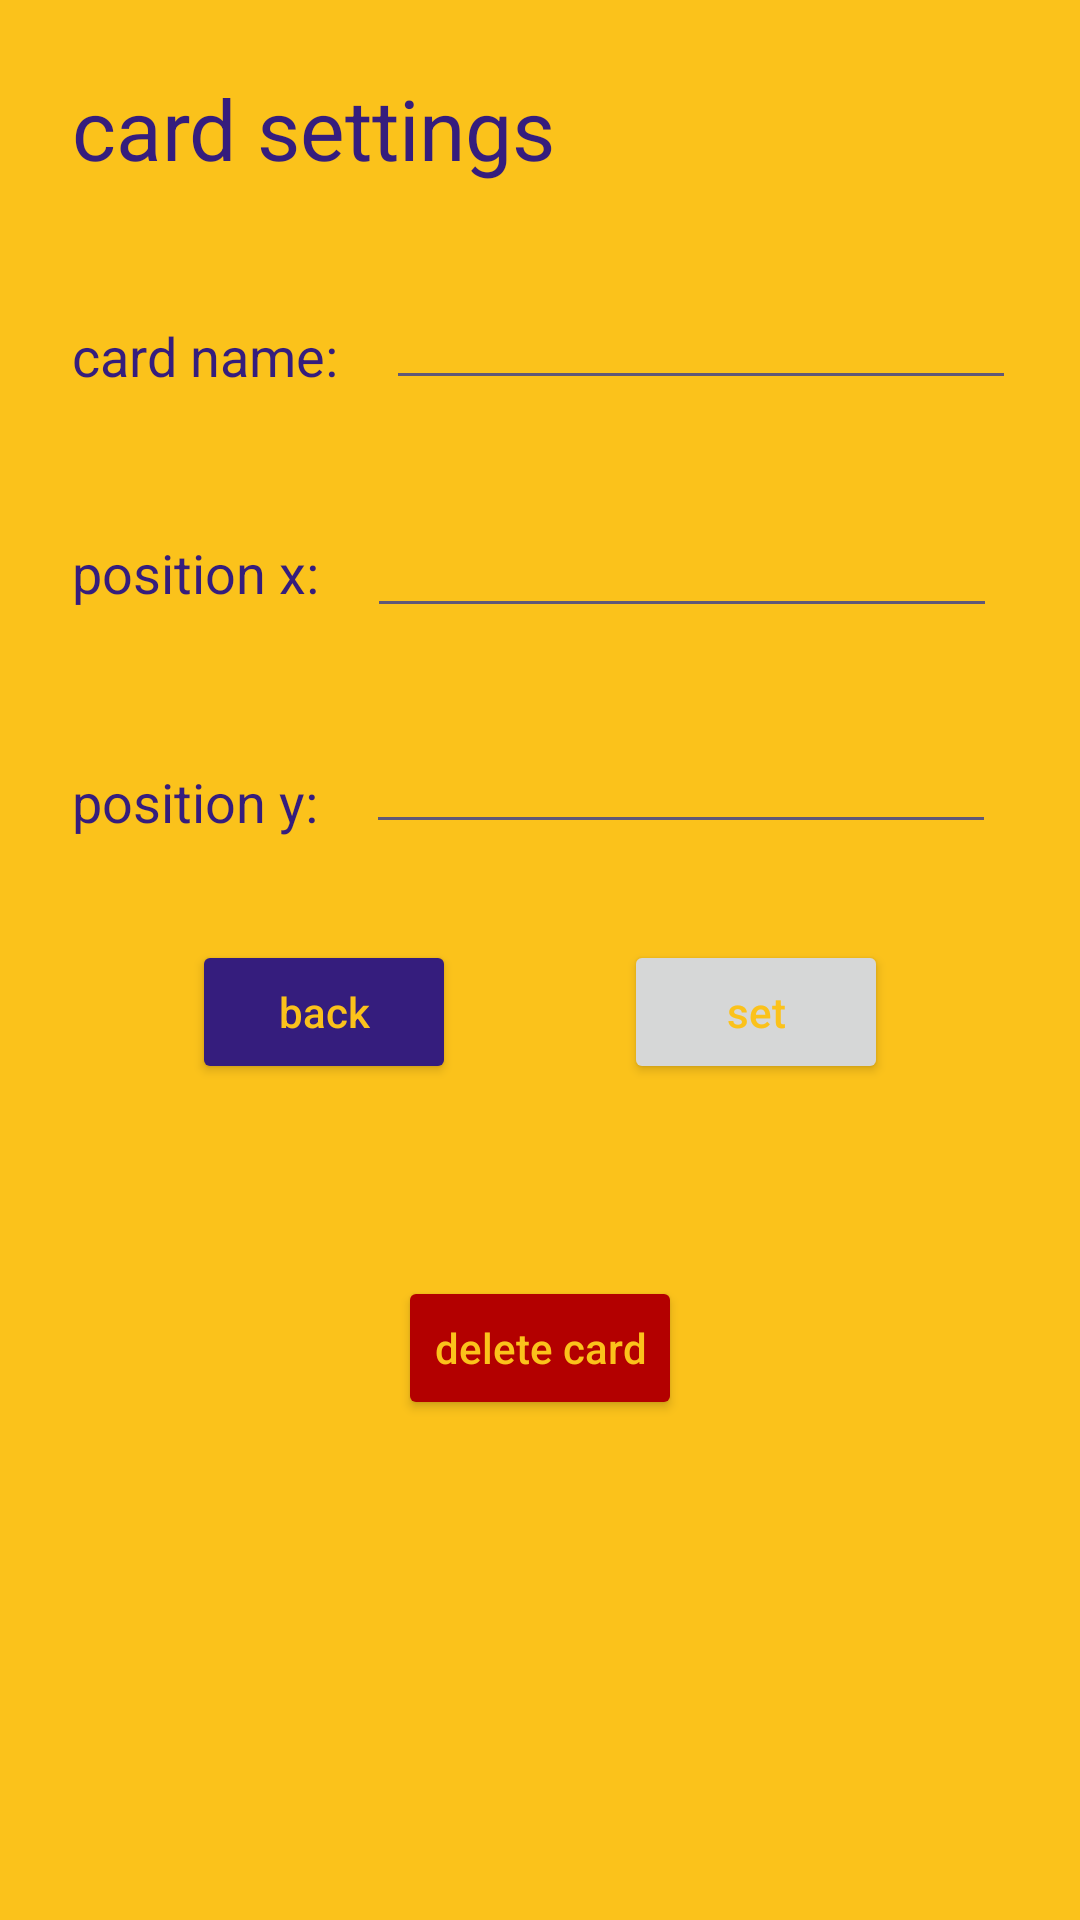

Layout XML and referenced resources for this Android screen:
<!-- AndroidManifest.xml: application theme Theme.Nooted -->
<!-- res/layout/activity_card_settings.xml -->
<?xml version="1.0" encoding="utf-8"?>
<LinearLayout
    xmlns:android="http://schemas.android.com/apk/res/android"
    xmlns:app="http://schemas.android.com/apk/res-auto"
    xmlns:tools="http://schemas.android.com/tools"
    android:layout_width="match_parent"
    android:layout_height="match_parent"
    android:background="@color/bg_yellow"
    android:orientation="vertical"
    tools:context=".cardSettings">

    <androidx.constraintlayout.widget.ConstraintLayout
        android:layout_width="match_parent"
        android:layout_height="match_parent"
        android:background="@color/bg_yellow"
        tools:context=".addWrkSpcActivity">

        <TextView
            android:id="@+id/textViewCreateCard"
            android:layout_width="wrap_content"
            android:layout_height="wrap_content"
            android:layout_marginStart="24dp"
            android:layout_marginTop="24dp"
            android:text="card settings"
            android:textColor="@color/royal_blue"
            android:textSize="28sp"
            app:layout_constraintStart_toStartOf="parent"
            app:layout_constraintTop_toTopOf="parent" />

        <TextView
            android:id="@+id/textViewCardName"
            android:layout_width="wrap_content"
            android:layout_height="wrap_content"
            android:layout_marginStart="24dp"
            android:layout_marginTop="45dp"
            android:text="card name:"
            android:textColor="@color/royal_blue"
            android:textSize="18sp"
            app:layout_constraintStart_toStartOf="parent"
            app:layout_constraintTop_toBottomOf="@+id/textViewCreateCard" />

        <EditText
            android:id="@+id/editTextCardName"
            android:layout_width="wrap_content"
            android:layout_height="wrap_content"
            android:layout_marginStart="16dp"
            android:layout_marginTop="24dp"
            android:backgroundTint="@color/hint_pink"
            android:ems="10"
            android:inputType="textPersonName"
            android:minHeight="48dp"
            app:layout_constraintStart_toEndOf="@+id/textViewCardName"
            app:layout_constraintTop_toBottomOf="@+id/textViewCreateCard"
            tools:ignore="SpeakableTextPresentCheck" />

        <TextView
            android:id="@+id/textView4"
            android:layout_width="wrap_content"
            android:layout_height="wrap_content"
            android:layout_marginStart="24dp"
            android:layout_marginTop="48dp"
            android:text="position x:"
            android:textColor="@color/royal_blue"
            android:textSize="18sp"
            app:layout_constraintStart_toStartOf="parent"
            app:layout_constraintTop_toBottomOf="@+id/textViewCardName" />

        <TextView
            android:id="@+id/textView"
            android:layout_width="wrap_content"
            android:layout_height="wrap_content"
            android:layout_marginStart="24dp"
            android:layout_marginTop="52dp"
            android:text="position y:"
            android:textColor="@color/royal_blue"
            android:textSize="18sp"
            app:layout_constraintStart_toStartOf="parent"
            app:layout_constraintTop_toBottomOf="@+id/textView4" />

        <Button
            android:id="@+id/setBttnCardSttng"
            android:layout_width="wrap_content"
            android:layout_height="wrap_content"
            android:layout_marginTop="32dp"
            android:layout_marginEnd="64dp"
            android:text="set"
            android:textAllCaps="false"
            android:textColor="@color/bg_yellow"
            app:layout_constraintEnd_toEndOf="parent"
            app:layout_constraintTop_toBottomOf="@+id/editTextAddPosY" />

        <Button
            android:id="@+id/backBttnCardSttng"
            android:layout_width="wrap_content"
            android:layout_height="wrap_content"
            android:layout_marginStart="64dp"
            android:layout_marginTop="32dp"
            android:backgroundTint="@color/royal_blue"
            android:text="back"
            android:textAllCaps="false"
            android:textColor="@color/bg_yellow"
            app:layout_constraintStart_toStartOf="parent"
            app:layout_constraintTop_toBottomOf="@+id/editTextAddPosY" />

        <EditText
            android:id="@+id/editTextAddPosX"
            android:layout_width="wrap_content"
            android:layout_height="wrap_content"
            android:layout_marginStart="16dp"
            android:layout_marginTop="28dp"
            android:backgroundTint="@color/hint_pink"
            android:ems="10"
            android:inputType="number"
            android:minHeight="48dp"
            app:layout_constraintStart_toEndOf="@+id/textView4"
            app:layout_constraintTop_toBottomOf="@+id/editTextCardName" />

        <EditText
            android:id="@+id/editTextAddPosY"
            android:layout_width="wrap_content"
            android:layout_height="wrap_content"
            android:layout_marginStart="16dp"
            android:layout_marginTop="24dp"
            android:backgroundTint="@color/hint_pink"
            android:ems="10"
            android:inputType="number"
            android:minHeight="48dp"
            app:layout_constraintStart_toEndOf="@+id/textView"
            app:layout_constraintTop_toBottomOf="@+id/editTextAddPosX" />

        <Button
            android:id="@+id/cardDelBttn"
            android:layout_width="wrap_content"
            android:layout_height="wrap_content"
            android:layout_marginTop="64dp"
            android:backgroundTint="#B30000"
            android:text="delete card"
            android:textAllCaps="false"
            android:textColor="@color/bg_yellow"
            app:layout_constraintEnd_toEndOf="parent"
            app:layout_constraintStart_toStartOf="parent"
            app:layout_constraintTop_toBottomOf="@+id/setBttnCardSttng" />

    </androidx.constraintlayout.widget.ConstraintLayout>

</LinearLayout>
<!-- resources referenced by this layout -->
<resources>
  <color name="bg_yellow">#FBC21B</color>
  <color name="hint_pink">#605877</color>
  <color name="royal_blue">#351D7D</color>
  <style name="Theme.Nooted" parent="Theme.MaterialComponents.DayNight.DarkActionBar">
          
          <item name="colorPrimary">@color/royal_blue</item>
          <item name="colorPrimaryVariant">@color/darker_royal</item>
          <item name="colorOnPrimary">@color/white</item>
          
          <item name="colorSecondary">@color/teal_200</item>
          <item name="colorSecondaryVariant">@color/teal_700</item>
          <item name="colorOnSecondary">@color/black</item>
          
          <item name="android:statusBarColor" tools:targetApi="l">?attr/colorPrimaryVariant</item>
          
      </style>
  <color name="darker_royal">#2c1867</color>
  <color name="white">#FFFFFFFF</color>
  <color name="teal_200">#FF03DAC5</color>
  <color name="teal_700">#FF018786</color>
  <color name="black">#FF000000</color>
</resources>
